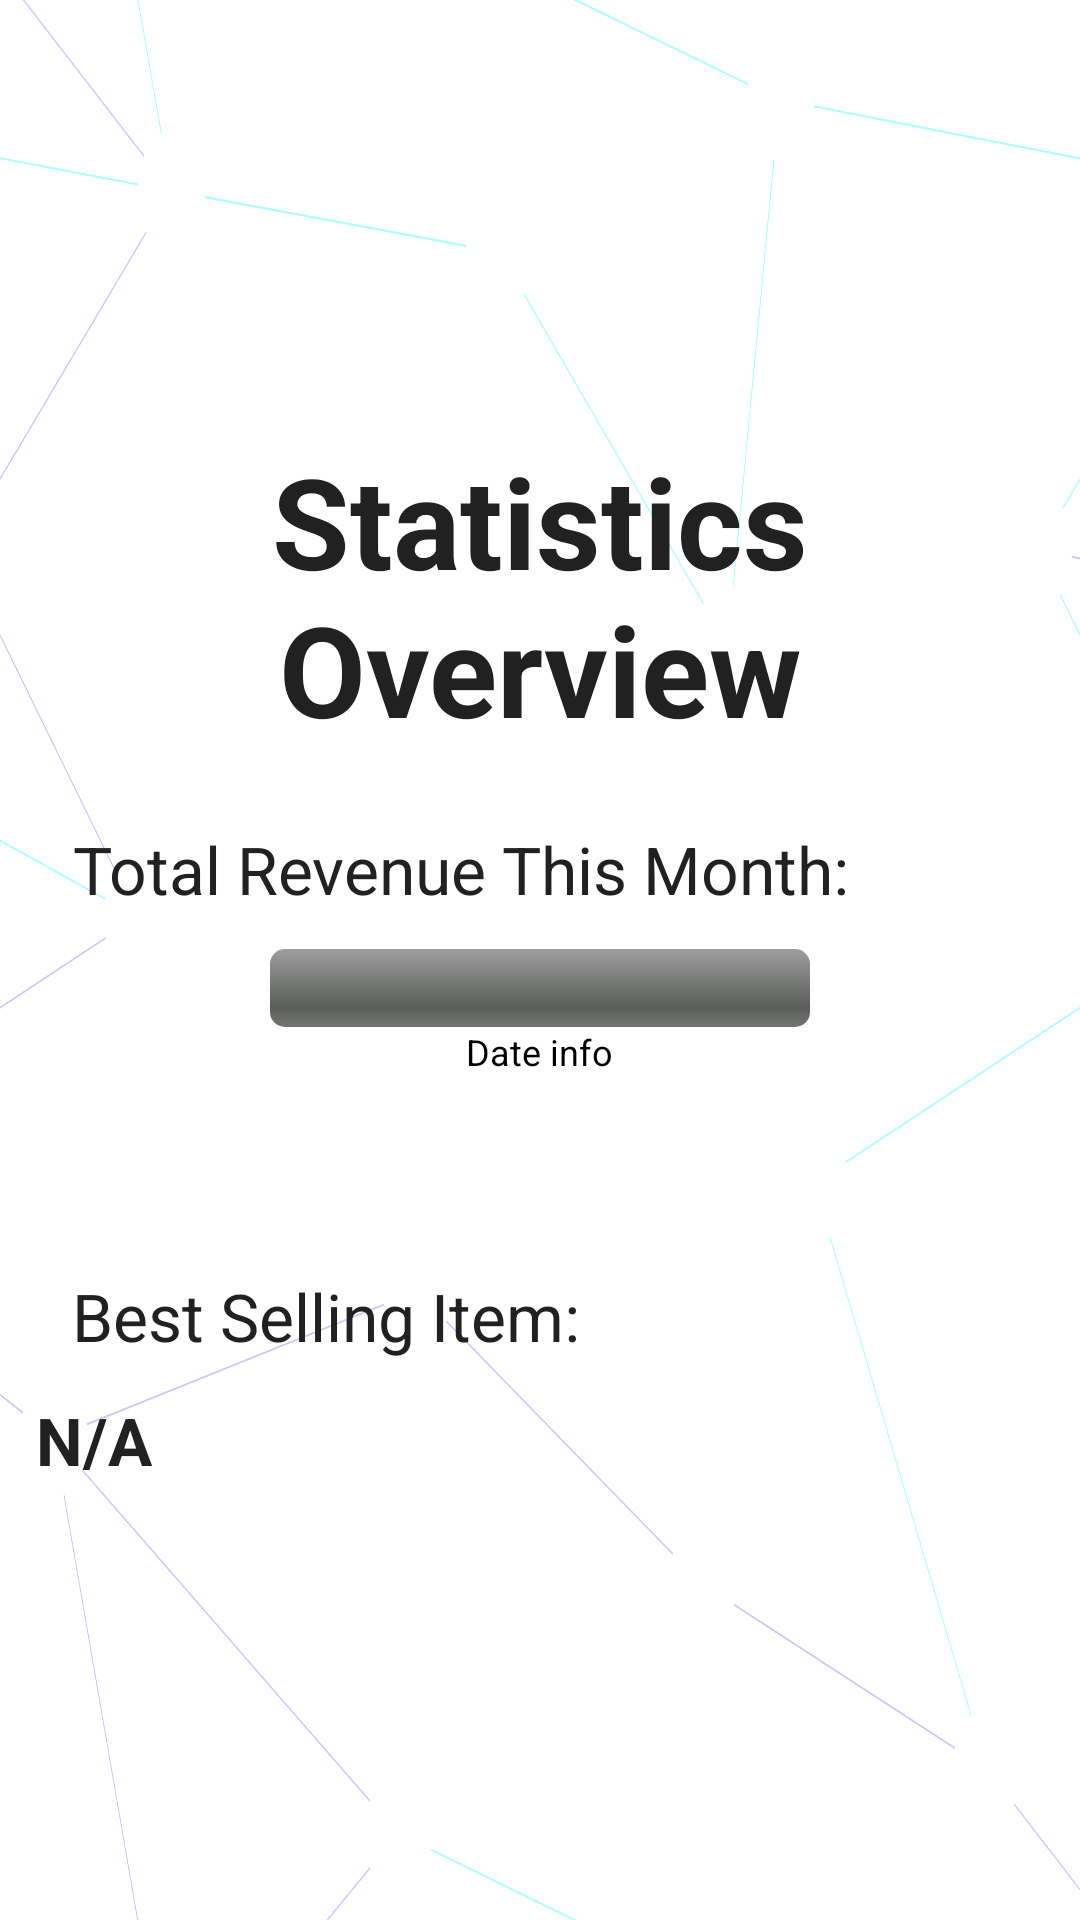

Layout XML and referenced resources for this Android screen:
<!-- AndroidManifest.xml: application theme AppTheme -->
<!-- res/layout/activity_statistics.xml -->
<?xml version="1.0" encoding="utf-8"?>
<androidx.constraintlayout.widget.ConstraintLayout xmlns:android="http://schemas.android.com/apk/res/android"
    xmlns:app="http://schemas.android.com/apk/res-auto"
    xmlns:tools="http://schemas.android.com/tools"
    android:id="@+id/main"
    android:layout_width="match_parent"
    android:layout_height="match_parent"
    android:background="@drawable/endless_constellation"
    android:backgroundTint="#2E20FF"
    android:backgroundTintMode="add"
    tools:context=".StatisticsActivity">

    <ScrollView
        android:id="@+id/scrollable"
        android:layout_width="match_parent"
        android:layout_height="wrap_content"
        app:layout_constraintBottom_toBottomOf="parent"
        app:layout_constraintEnd_toEndOf="parent"
        app:layout_constraintStart_toStartOf="parent"
        app:layout_constraintTop_toTopOf="parent">

        <LinearLayout
            android:layout_width="match_parent"
            android:layout_height="wrap_content"
            android:layout_margin="12dp"
            android:orientation="vertical">

            <TextView
                android:id="@+id/title"
                android:textColor="@color/UnknownBlack"
                android:layout_width="wrap_content"
                android:layout_height="wrap_content"
                android:layout_gravity="center"
                android:layout_marginBottom="12dp"
                android:text="@string/stats_statistics_overview"
                android:textAlignment="center"
                android:textSize="42sp"
                android:fontFamily="sans-serif"
                android:textStyle="bold"
                app:layout_constraintEnd_toEndOf="parent"
                app:layout_constraintStart_toStartOf="parent"
                app:layout_constraintTop_toTopOf="parent" />

            <TextView
                android:id="@+id/total_revenue_label"
                android:textColor="@color/UnknownBlack"
                android:layout_width="wrap_content"
                android:layout_height="wrap_content"
                android:layout_margin="12dp"
                android:text="@string/stats_total_revenue_this_month"
                android:textAlignment="center"
                android:textSize="22sp"
                app:layout_constraintStart_toStartOf="parent"
                app:layout_constraintTop_toBottomOf="@id/title" />

            <LinearLayout
                android:layout_width="wrap_content"
                android:layout_height="wrap_content"
                android:layout_gravity="center"
                android:orientation="horizontal"
                android:weightSum="5">

                <ProgressBar
                    android:id="@+id/progressBar"
                    style="@android:style/Widget.ProgressBar.Horizontal"
                    android:progress="0"
                    android:layout_width="180dp"
                    android:layout_height="26dp"
                    android:layout_gravity="center"
                    android:layout_weight="4"
                    android:indeterminate="false"
                    android:progressTint="#03A9F4" />

            </LinearLayout>


            <TextView
                android:id="@+id/date_info"
                android:layout_width="wrap_content"
                android:layout_height="wrap_content"
                android:layout_gravity="center"
                android:text="@string/stats_date_info"
                android:textColor="@android:color/black"
                android:textSize="12sp" />

            <TextView
                android:id="@+id/total_revenue_value"
                android:textColor="@color/UnknownBlack"
                android:layout_width="wrap_content"
                android:layout_height="wrap_content"
                android:textAlignment="textStart"
                android:layout_margin="12dp"
                android:layout_weight="1"
                android:textSize="22sp"
                android:fontFamily="sans-serif" />

            <TextView
                android:id="@+id/best_selling_label"
                android:textColor="@color/UnknownBlack"
                android:layout_width="wrap_content"
                android:layout_height="wrap_content"
                android:layout_margin="12dp"
                android:text="@string/stats_best_selling_item"
                android:textSize="22sp" />

            <TextView
                android:id="@+id/best_selling_value"
                android:layout_width="wrap_content"
                android:layout_height="wrap_content"
                android:text="@string/stats_n_a"
                android:textColor="@color/UnknownBlack"
                android:textSize="22sp"
                android:textStyle="bold" />

        </LinearLayout>

    </ScrollView>


</androidx.constraintlayout.widget.ConstraintLayout>
<!-- resources referenced by this layout -->
<resources>
  <color name="UnknownBlack">#212121</color>
  <!-- drawable endless_constellation: vector/xml drawable (drawable, 3248 chars, omitted) -->
  <string name="stats_best_selling_item">Best Selling Item:</string>
  <string name="stats_date_info">Date info</string>
  <string name="stats_n_a">N/A</string>
  <string name="stats_statistics_overview">Statistics Overview</string>
  <string name="stats_total_revenue_this_month">Total Revenue This Month:</string>
  <style name="AppTheme" parent="Theme.AppCompat.Light.DarkActionBar">
          <item name="colorPrimary">@color/colorPrimary</item>
          <item name="colorPrimaryDark">@color/colorPrimaryDark</item>
          <item name="buttonCompat">@style/Theme.Material3.DynamicColors.Dark</item>
          <item name="colorAccent">@color/MidnightBlue</item>
          <item name="android:fontFamily">sans-serif</item>
      </style>
  <color name="colorPrimary">#1A2D85</color>
  <color name="colorPrimaryDark">#0E194C</color>
  <color name="MidnightBlue">#191970</color>
</resources>
